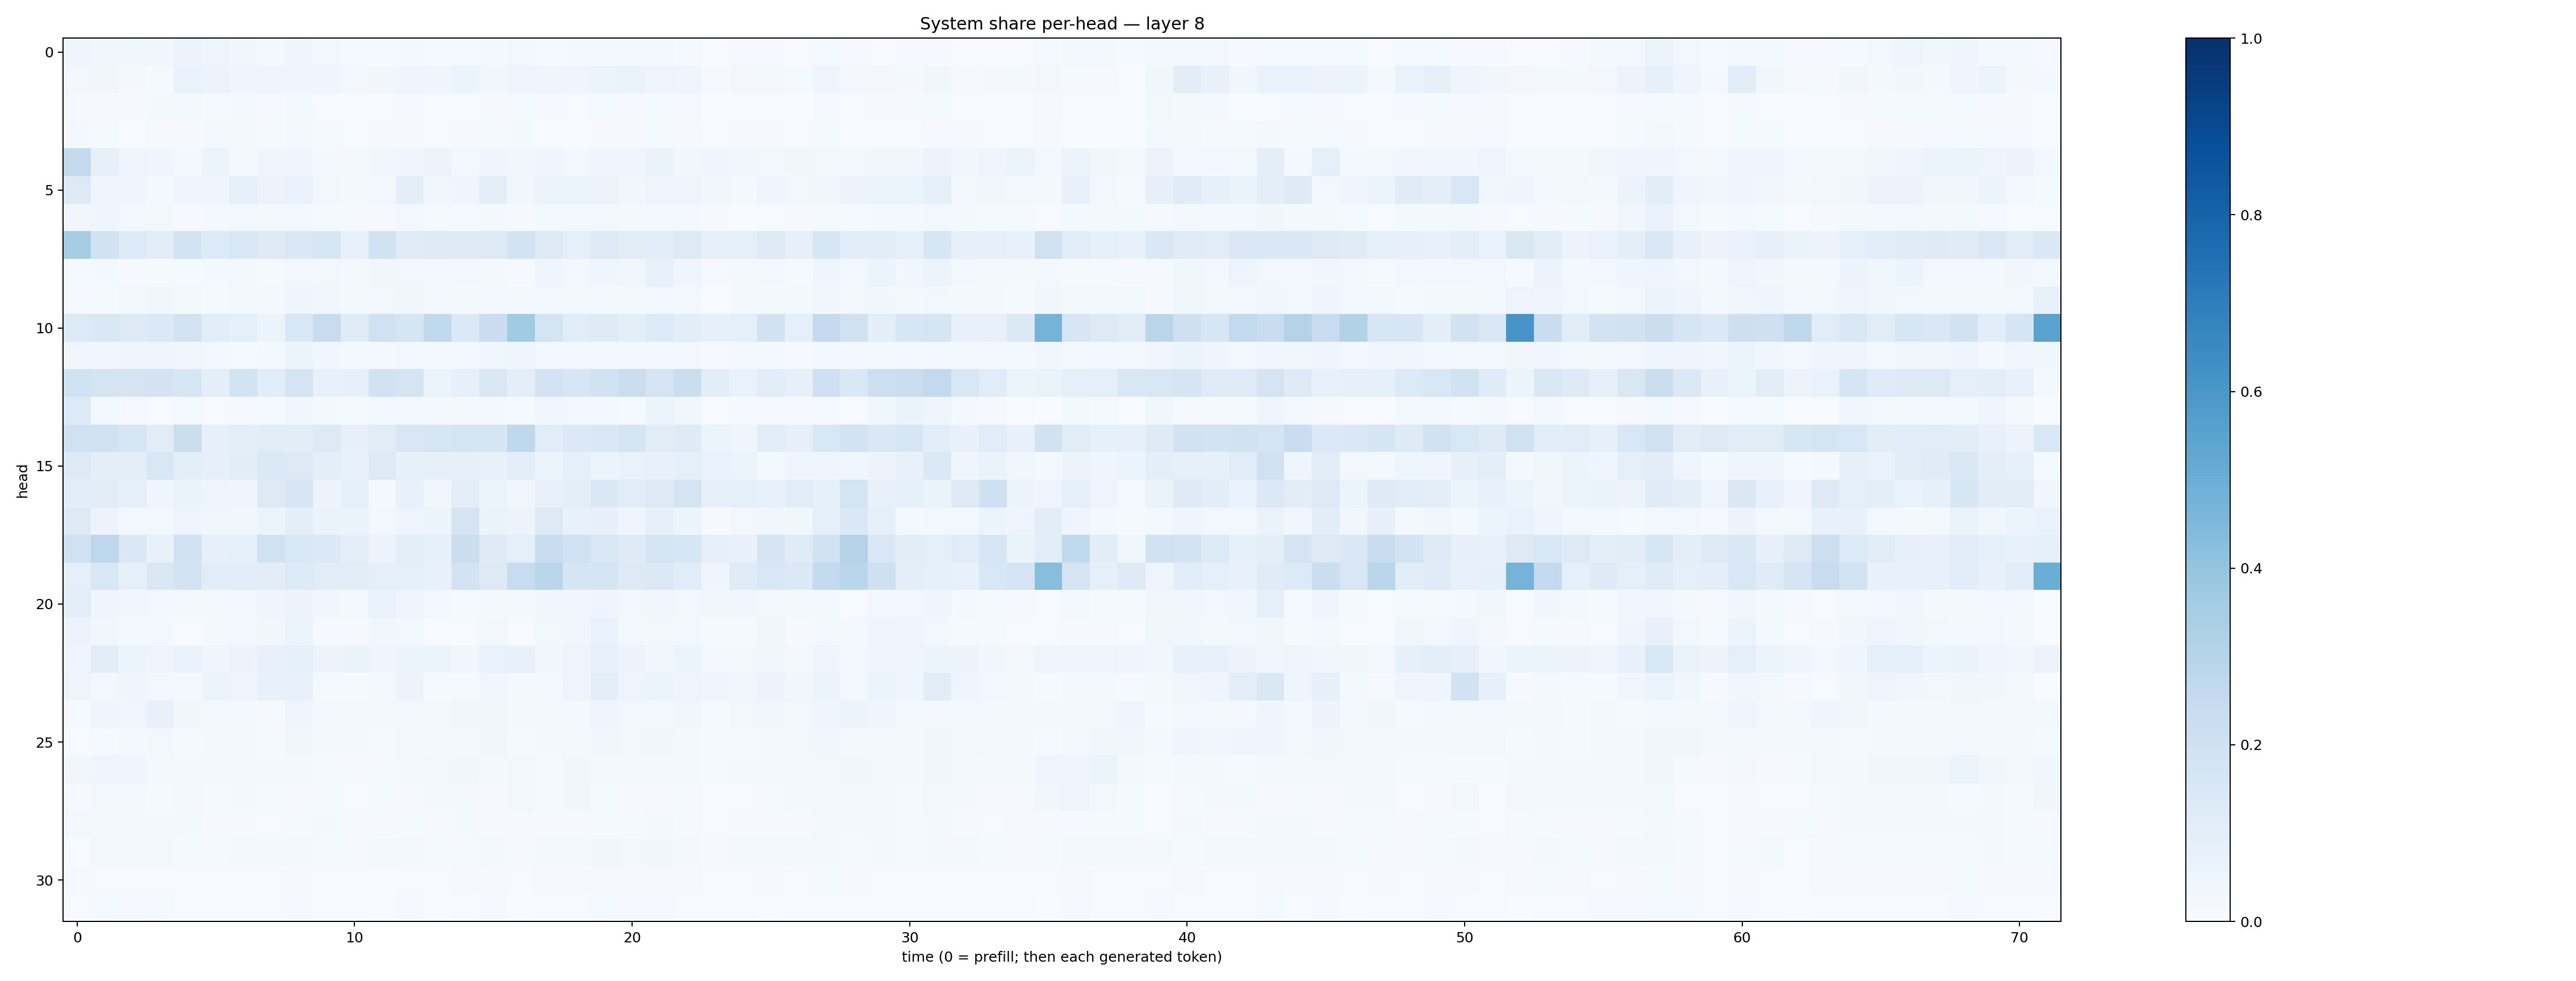

Values plotted in this chart, from the file beside it:
0.04417715, 0.031743497, 0.037186213, 0.034570556, 0.05633406, 0.04743679, 0.033570025, 0.020188145, 0.039466742, 0.025075123, 0.013531438, 0.015483376, 0.019370226, 0.013630873, 0.0127074, 0.022817371, 0.02885768, 0.013148462, 0.016893892, 0.021234538, 0.022537554, 0.016108999, 0.013299624, 0.0053499034
0.02478, 0.03385, 0.0184, 0.01345, 0.06743, 0.05586, 0.04581, 0.04056, 0.04491, 0.04631, 0.02646, 0.03216, 0.04148, 0.04588, 0.05278, 0.03681, 0.0484, 0.04376, 0.04126, 0.06077, 0.06319, 0.04736, 0.04501, 0.009604
0.008569, 0.009628, 0.01114, 0.01875, 0.01647, 0.01368, 0.01573, 0.008247, 0.01847, 0.007081, 0.004713, 0.004902, 0.007891, 0.006737, 0.007767, 0.008089, 0.01212, 0.009709, 0.007392, 0.01493, 0.01087, 0.01308, 0.008069, 0.003099
0.01771, 0.0119, 0.006247, 0.008298, 0.01058, 0.02036, 0.02205, 0.01455, 0.02242, 0.01376, 0.007051, 0.011, 0.008336, 0.007396, 0.008346, 0.01275, 0.01795, 0.006285, 0.007032, 0.01169, 0.01142, 0.01439, 0.01071, 0.004317
0.2559, 0.08104, 0.04822, 0.04099, 0.02092, 0.0605, 0.01999, 0.04002, 0.04076, 0.02174, 0.02279, 0.03867, 0.04651, 0.05697, 0.02506, 0.03975, 0.03466, 0.04061, 0.03115, 0.04328, 0.04021, 0.06412, 0.03404, 0.04195
0.1289, 0.0403, 0.04529, 0.02267, 0.04208, 0.04076, 0.08732, 0.05844, 0.06889, 0.0257, 0.02189, 0.0249, 0.09695, 0.03387, 0.04415, 0.09958, 0.03234, 0.05157, 0.06076, 0.05824, 0.03848, 0.0492, 0.0502, 0.03381
0.03238, 0.04492, 0.02699, 0.02749, 0.0116, 0.0162, 0.02383, 0.01595, 0.0278, 0.01339, 0.01127, 0.009377, 0.02415, 0.01338, 0.01243, 0.02027, 0.009025, 0.01793, 0.01589, 0.02376, 0.0187, 0.01946, 0.01601, 0.01165
0.3501, 0.1899, 0.1362, 0.1048, 0.1817, 0.1348, 0.153, 0.1249, 0.1519, 0.1572, 0.07151, 0.1937, 0.1176, 0.1306, 0.1221, 0.1316, 0.1871, 0.1271, 0.09067, 0.1292, 0.1111, 0.1073, 0.1252, 0.07917
0.0154, 0.01836, 0.01055, 0.01259, 0.01455, 0.02334, 0.02062, 0.01364, 0.02938, 0.02718, 0.01643, 0.03433, 0.02422, 0.02945, 0.02356, 0.02079, 0.008878, 0.04105, 0.03105, 0.04602, 0.03187, 0.07187, 0.04084, 0.01085
0.01004, 0.01538, 0.01663, 0.03531, 0.016, 0.01462, 0.02367, 0.02284, 0.04084, 0.03369, 0.02301, 0.02867, 0.03465, 0.02425, 0.01606, 0.02821, 0.0286, 0.02862, 0.02693, 0.0208, 0.01793, 0.03124, 0.0172, 0.005815
0.1343, 0.1468, 0.1257, 0.1375, 0.1801, 0.1084, 0.09241, 0.06166, 0.1523, 0.2405, 0.1179, 0.2001, 0.1694, 0.2653, 0.1369, 0.2268, 0.3646, 0.1729, 0.1154, 0.1215, 0.09775, 0.1364, 0.1044, 0.07827
0.03409, 0.03771, 0.03976, 0.04399, 0.03905, 0.02476, 0.0152, 0.01996, 0.05135, 0.03346, 0.02127, 0.01731, 0.03095, 0.02786, 0.02473, 0.0359, 0.03947, 0.02563, 0.02792, 0.02926, 0.02672, 0.02532, 0.02645, 0.008304
0.1942, 0.178, 0.1734, 0.1833, 0.1638, 0.101, 0.1838, 0.1071, 0.1767, 0.07688, 0.07988, 0.1939, 0.1725, 0.06029, 0.07903, 0.1517, 0.09594, 0.1807, 0.1568, 0.1925, 0.2235, 0.1773, 0.2241, 0.1021
0.1363, 0.02847, 0.009323, 0.00639, 0.01299, 0.006585, 0.009585, 0.01388, 0.0337, 0.01703, 0.01302, 0.02597, 0.02796, 0.01757, 0.01869, 0.01738, 0.01184, 0.03322, 0.02829, 0.03055, 0.01317, 0.06062, 0.03213, 0.006471
0.1993, 0.2, 0.1628, 0.1112, 0.2209, 0.08087, 0.09927, 0.1104, 0.103, 0.1302, 0.08061, 0.1131, 0.1516, 0.1566, 0.165, 0.1683, 0.2707, 0.1171, 0.1377, 0.1422, 0.1678, 0.1131, 0.1221, 0.05875
0.1315, 0.1002, 0.09976, 0.1495, 0.1015, 0.07828, 0.1045, 0.1393, 0.1296, 0.09692, 0.07509, 0.1313, 0.08283, 0.07858, 0.08202, 0.07276, 0.09455, 0.06236, 0.09244, 0.05188, 0.06723, 0.07136, 0.089, 0.06834
0.1087, 0.1105, 0.08741, 0.04113, 0.06285, 0.04795, 0.04433, 0.1306, 0.1627, 0.05645, 0.09184, 0.01959, 0.07436, 0.0315, 0.09417, 0.06101, 0.03421, 0.07308, 0.09789, 0.1451, 0.1142, 0.1302, 0.173, 0.08133
0.1262, 0.05688, 0.03026, 0.02763, 0.04826, 0.03679, 0.03714, 0.05402, 0.09999, 0.06444, 0.06279, 0.02383, 0.04792, 0.054, 0.1746, 0.06494, 0.05512, 0.1261, 0.07086, 0.07954, 0.04441, 0.07823, 0.05329, 0.01135
0.1968, 0.2757, 0.1422, 0.07268, 0.1992, 0.07926, 0.09263, 0.1986, 0.1551, 0.1395, 0.09628, 0.05805, 0.09781, 0.08448, 0.2245, 0.1219, 0.09136, 0.2318, 0.2, 0.1493, 0.1225, 0.1795, 0.1624, 0.08055
0.09369, 0.1535, 0.0902, 0.1523, 0.1852, 0.1146, 0.1081, 0.1017, 0.1353, 0.1118, 0.1117, 0.08978, 0.09258, 0.073, 0.1827, 0.1328, 0.2356, 0.2837, 0.167, 0.172, 0.131, 0.137, 0.116, 0.04451
0.09521, 0.04007, 0.03168, 0.02705, 0.01744, 0.02854, 0.02866, 0.0458, 0.05509, 0.03221, 0.01684, 0.06876, 0.04716, 0.02498, 0.01283, 0.02119, 0.02013, 0.03428, 0.03398, 0.04313, 0.02434, 0.03777, 0.02749, 0.03161
0.05562, 0.03204, 0.02049, 0.01595, 0.007727, 0.01852, 0.03097, 0.03487, 0.06034, 0.009659, 0.01156, 0.03126, 0.02837, 0.005585, 0.007454, 0.03071, 0.00635, 0.02679, 0.03801, 0.0667, 0.03085, 0.02821, 0.02602, 0.0138
0.04463, 0.1101, 0.06009, 0.04801, 0.06653, 0.04615, 0.058, 0.07226, 0.0837, 0.05821, 0.06472, 0.04605, 0.06183, 0.05327, 0.03834, 0.06771, 0.07746, 0.03214, 0.04738, 0.07366, 0.05554, 0.03827, 0.05409, 0.02812
0.05041, 0.0284, 0.04038, 0.02458, 0.02075, 0.05422, 0.04911, 0.07593, 0.07286, 0.01397, 0.01477, 0.02241, 0.05811, 0.01214, 0.01357, 0.03524, 0.0157, 0.02215, 0.04758, 0.09556, 0.05077, 0.06134, 0.04721, 0.04124
0.01474, 0.04051, 0.03491, 0.07159, 0.03377, 0.01974, 0.02146, 0.009208, 0.04249, 0.01942, 0.02003, 0.02588, 0.0307, 0.01952, 0.0323, 0.03412, 0.01783, 0.0294, 0.02154, 0.0394, 0.02435, 0.02532, 0.03734, 0.01499
0.007275, 0.0138, 0.01636, 0.02854, 0.01198, 0.02073, 0.0205, 0.01436, 0.03156, 0.02145, 0.01672, 0.01432, 0.02693, 0.01816, 0.01694, 0.03831, 0.01286, 0.01764, 0.01772, 0.03252, 0.02437, 0.03265, 0.02004, 0.01319
0.03214, 0.03951, 0.03948, 0.01593, 0.01979, 0.01602, 0.01775, 0.01633, 0.01786, 0.01494, 0.01095, 0.01421, 0.01582, 0.02551, 0.03474, 0.0169, 0.02503, 0.01547, 0.03126, 0.01799, 0.01608, 0.01779, 0.02046, 0.01506
0.01157, 0.02827, 0.02218, 0.01494, 0.02765, 0.01203, 0.02296, 0.0125, 0.01094, 0.01552, 0.005073, 0.0145, 0.00904, 0.01658, 0.02181, 0.009858, 0.02472, 0.01371, 0.03298, 0.01216, 0.0104, 0.009731, 0.01347, 0.006722
0.02456, 0.02488, 0.01617, 0.02313, 0.01692, 0.009218, 0.0111, 0.005452, 0.01428, 0.01579, 0.01011, 0.01037, 0.01476, 0.01017, 0.01717, 0.01026, 0.01094, 0.01154, 0.009418, 0.01366, 0.01298, 0.01677, 0.01303, 0.006068
0.007275, 0.02578, 0.02603, 0.02581, 0.01448, 0.01378, 0.017, 0.01754, 0.0214, 0.01559, 0.0109, 0.02497, 0.01821, 0.01445, 0.01555, 0.01794, 0.01137, 0.02191, 0.0217, 0.0348, 0.02651, 0.03197, 0.01685, 0.009543
0.008754, 0.007334, 0.005901, 0.006351, 0.005615, 0.004185, 0.005011, 0.004692, 0.009371, 0.006368, 0.004493, 0.00469, 0.007277, 0.006779, 0.008805, 0.009624, 0.005334, 0.00881, 0.009943, 0.009874, 0.01027, 0.0107, 0.009328, 0.005661
0.006989, 0.01437, 0.008082, 0.01439, 0.004107, 0.00422, 0.005207, 0.00449, 0.009596, 0.005687, 0.00772, 0.003256, 0.008427, 0.003132, 0.004061, 0.007989, 0.00338, 0.00512, 0.005893, 0.01248, 0.008246, 0.01139, 0.005561, 0.004919
